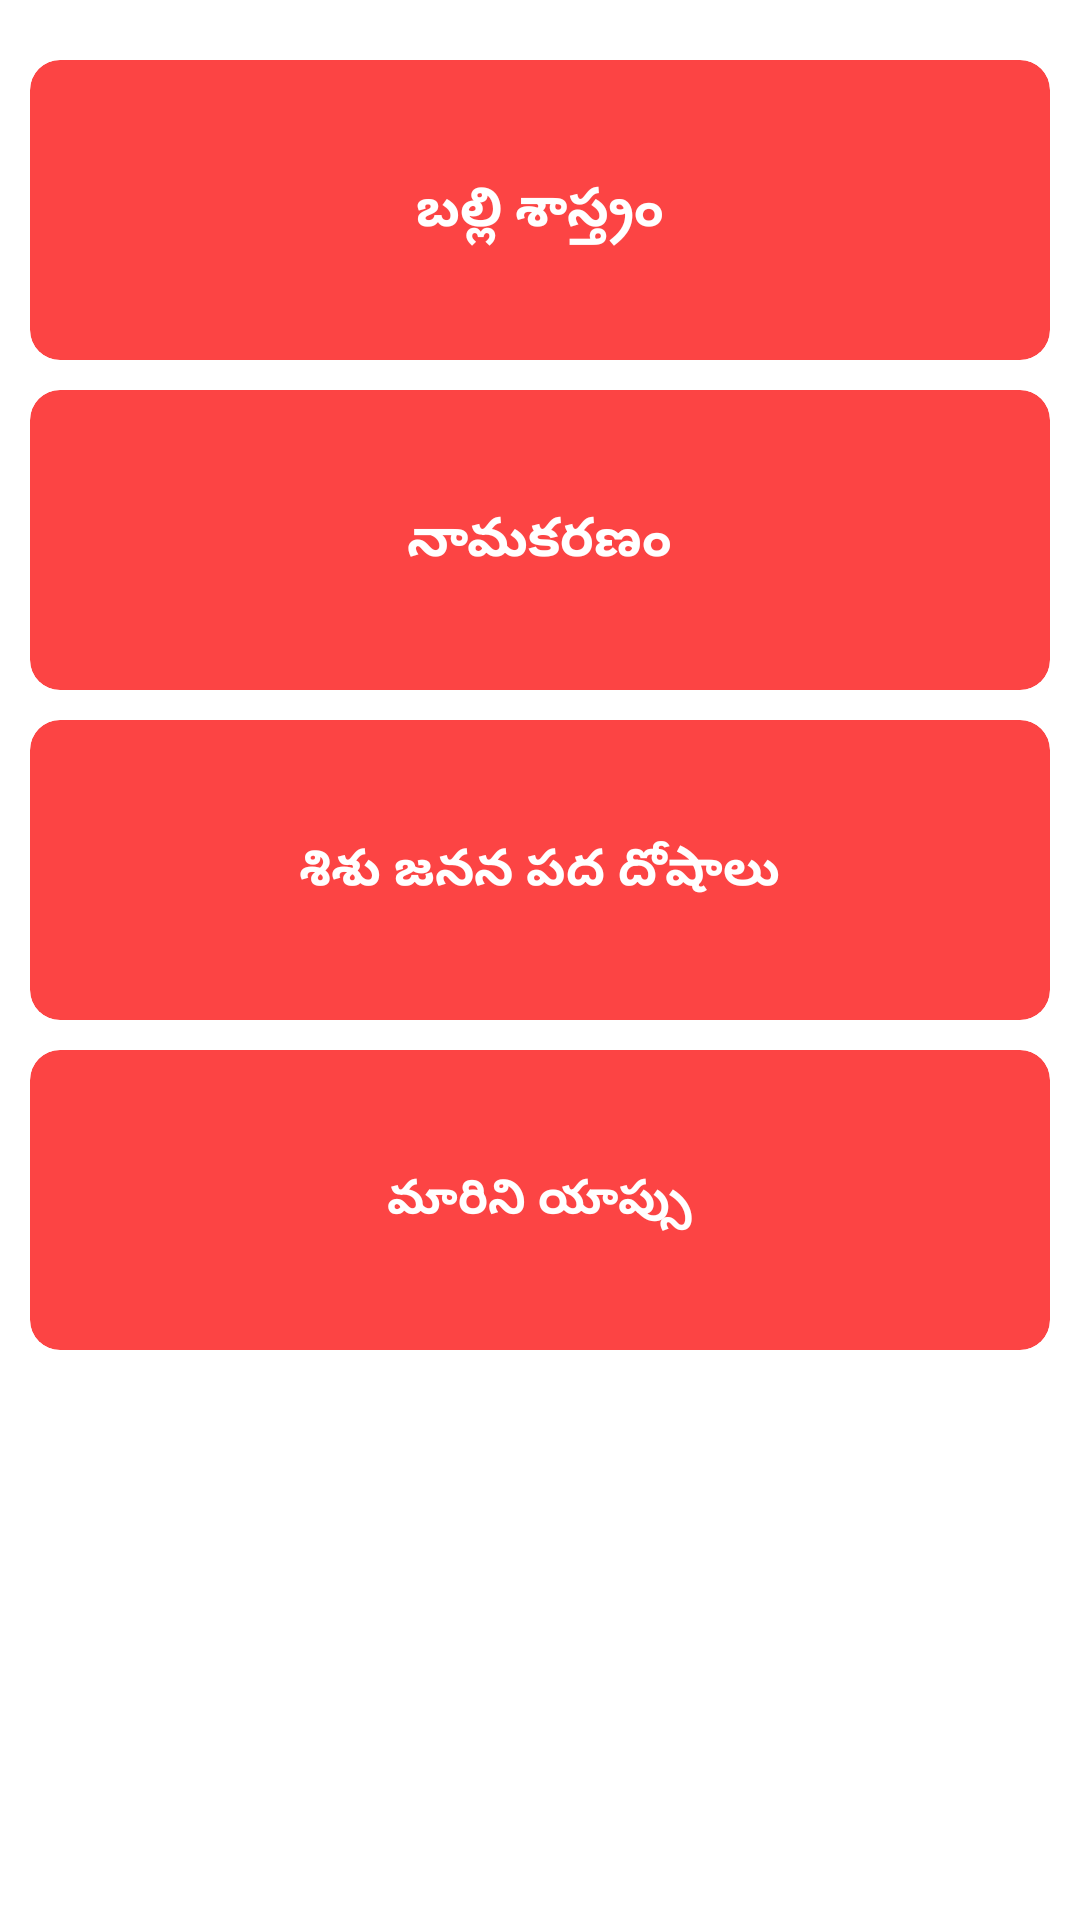

The Android layout XML behind this screen, and the referenced resources:
<!-- AndroidManifest.xml: application theme Theme.TeluguCalender -->
<!-- res/layout/fragment_more_options.xml -->
<?xml version="1.0" encoding="utf-8"?>
<LinearLayout xmlns:android="http://schemas.android.com/apk/res/android"
    xmlns:tools="http://schemas.android.com/tools"
    android:layout_width="match_parent"
    android:layout_height="match_parent"
    xmlns:app="http://schemas.android.com/apk/res-auto"
    android:background="@color/white"
    android:orientation="vertical"
    tools:context=".Fragments.MoreOptionsFrag">


    <androidx.cardview.widget.CardView
        android:id="@+id/cvBalliSastram"
        android:layout_width="match_parent"
        android:layout_height="100dp"
        android:layout_marginTop="20dp"
        android:layout_marginHorizontal="10dp"
        app:cardCornerRadius="10dp"
        app:cardElevation="0dp"
        app:cardBackgroundColor="@color/PrimaryRed">

        <RelativeLayout
            android:layout_width="match_parent"
            android:layout_height="match_parent">

            <ImageView
                android:id="@+id/Img"
                android:layout_width="100dp"
                android:layout_height="match_parent"
                android:layout_alignParentStart="true"
                android:background="@drawable/ic_launcher_foreground"/>

            <TextView
                android:layout_width="wrap_content"
                android:layout_height="wrap_content"
                android:layout_centerInParent="true"
                android:text="బల్లి శాస్త్రం"
                android:padding="10dp"
                android:textColor="@color/white"
                android:textSize="18sp"
                android:textStyle="bold" />

            <ImageView
                android:layout_width="100dp"
                android:layout_height="40dp"
                android:layout_centerInParent="true"
                android:src="@drawable/ic_baseline_arrow_right_24"
                android:layout_alignParentEnd="true"/>
        </RelativeLayout>
    </androidx.cardview.widget.CardView>
    <androidx.cardview.widget.CardView
        android:id="@+id/CvNamaKaranam"
        android:layout_width="match_parent"
        android:layout_height="100dp"
        android:layout_marginTop="10dp"
        android:layout_marginHorizontal="10dp"
        app:cardCornerRadius="10dp"
        app:cardElevation="0dp"
        app:cardBackgroundColor="@color/PrimaryRed">

        <RelativeLayout
            android:layout_width="match_parent"
            android:layout_height="match_parent">

            <ImageView
                android:layout_width="100dp"
                android:layout_height="match_parent"
                android:layout_alignParentStart="true"
                android:background="@drawable/ic_launcher_foreground"/>

            <TextView
                android:layout_width="wrap_content"
                android:layout_height="wrap_content"
                android:layout_centerInParent="true"
                android:text="నామకరణం"
                android:padding="10dp"
                android:textColor="@color/white"
                android:textSize="18sp"
                android:textStyle="bold" />

            <ImageView
                android:layout_width="100dp"
                android:layout_height="40dp"
                android:layout_centerInParent="true"
                android:src="@drawable/ic_baseline_arrow_right_24"
                android:layout_alignParentEnd="true"/>
        </RelativeLayout>
    </androidx.cardview.widget.CardView>
    <androidx.cardview.widget.CardView
        android:id="@+id/CvPadhaDosa"
        android:layout_width="match_parent"
        android:layout_height="100dp"
        android:layout_marginTop="10dp"
        android:layout_marginHorizontal="10dp"
        app:cardCornerRadius="10dp"
        app:cardElevation="0dp"
        app:cardBackgroundColor="@color/PrimaryRed">

        <RelativeLayout
            android:layout_width="match_parent"
            android:layout_height="match_parent">

            <ImageView
                android:layout_width="100dp"
                android:layout_height="match_parent"
                android:layout_alignParentStart="true"
                android:background="@drawable/ic_launcher_foreground"/>

            <TextView
                android:layout_width="wrap_content"
                android:layout_height="wrap_content"
                android:layout_centerInParent="true"
                android:text="శిశు జనన పద దోషాలు"
                android:textColor="@color/white"
                android:textSize="17sp"
                android:padding="5dp"
                android:textStyle="bold" />

            <ImageView
                android:layout_width="100dp"
                android:layout_height="40dp"
                android:layout_centerInParent="true"
                android:src="@drawable/ic_baseline_arrow_right_24"
                android:layout_alignParentEnd="true"/>
        </RelativeLayout>
    </androidx.cardview.widget.CardView>
    <androidx.cardview.widget.CardView
        android:id="@+id/CvMoreApps"
        android:layout_width="match_parent"
        android:layout_height="100dp"
        android:layout_marginTop="10dp"
        android:layout_marginHorizontal="10dp"
        app:cardCornerRadius="10dp"
        app:cardElevation="0dp"
        app:cardBackgroundColor="@color/PrimaryRed">

        <RelativeLayout
            android:layout_width="match_parent"
            android:layout_height="match_parent">

            <ImageView
                android:layout_width="100dp"
                android:layout_height="match_parent"
                android:layout_alignParentStart="true"
                android:background="@drawable/ic_launcher_foreground"/>

            <TextView
                android:layout_width="wrap_content"
                android:layout_height="wrap_content"
                android:layout_centerInParent="true"
                android:text="మారిని యాప్సు"
                android:padding="10dp"
                android:textSize="16sp"
                android:textColor="@color/white"
                android:textStyle="bold" />

            <ImageView
                android:layout_width="100dp"
                android:layout_height="40dp"
                android:layout_centerInParent="true"
                android:src="@drawable/ic_baseline_arrow_right_24"
                android:layout_alignParentEnd="true"/>
        </RelativeLayout>
    </androidx.cardview.widget.CardView>
</LinearLayout>
<!-- resources referenced by this layout -->
<resources>
  <color name="PrimaryRed">#FC4444</color>
  <color name="white">#FFFFFFFF</color>
  <style name="Theme.TeluguCalender" parent="Theme.MaterialComponents.NoActionBar">
          
          <item name="colorPrimary">@color/white</item>
          <item name="colorPrimaryVariant">@color/PrimaryRed</item>
          <item name="colorOnPrimary">@color/white</item>
          
          <item name="colorSecondary">@color/white</item>
          <item name="colorSecondaryVariant">@color/white</item>
          <item name="colorOnSecondary">@color/black</item>
          
          <item name="android:statusBarColor" tools:targetApi="l">?attr/colorPrimaryVariant</item>
          
      </style>
  <color name="black">#FF000000</color>
</resources>
